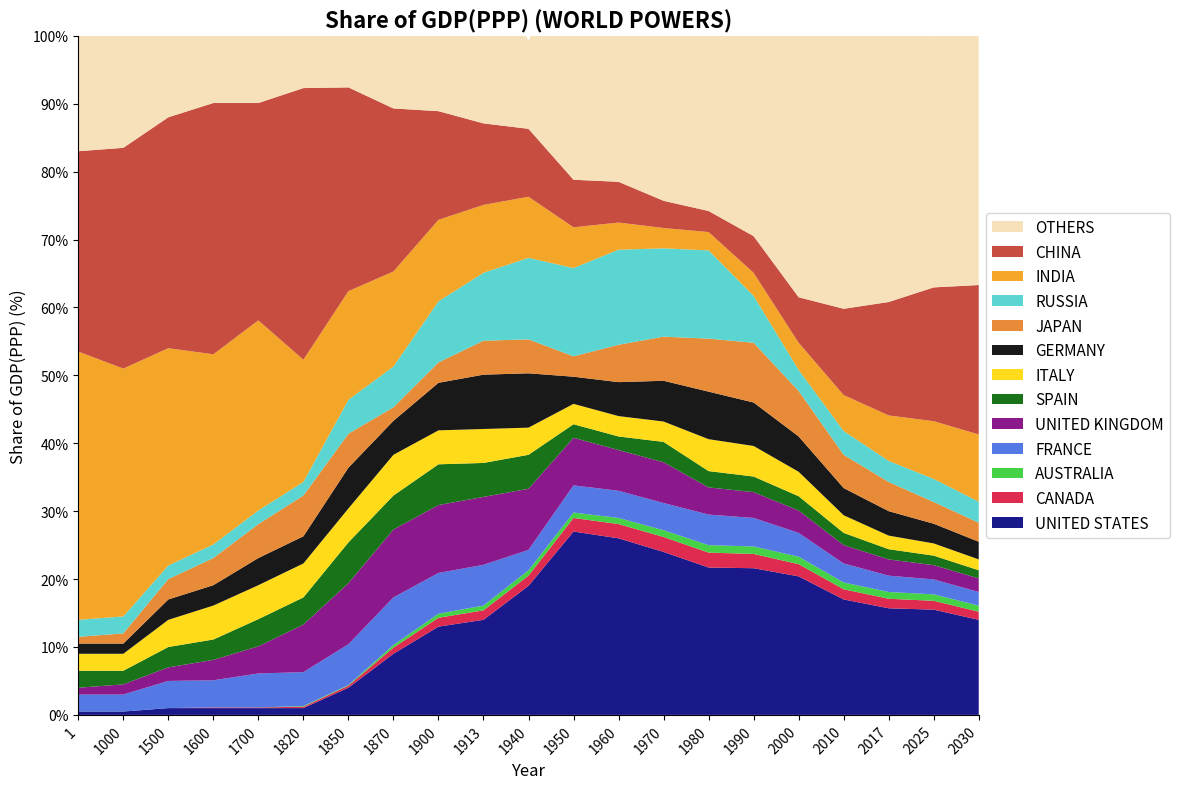

This figure's Python source:
import matplotlib.pyplot as plt
import pandas as pd

# 1. Define the data extracted from the plot
# fmt: off
# This entire block will not be formatted by Ruff
data = {
    'Year':           [1,   1000, 1500, 1600, 1700, 1820, 1850, 1870, 1900, 1913, 1940, 1950, 1960, 1970, 1980, 1990, 2000, 2010, 2017, 2025, 2030],
    'OTHERS':         [21,  21.5, 16,   14,   14,   13,   13,   14,   25,   24,   13,   34,   34,   34,   40,   40,   40,   40.5,   39.5,    37,   37],
    'FRANCE':         [2.5, 2.5,  4,    4,    5,    5,    6,    7,    6,    6,    3,    4,    4,    4,    4.5,  4.2,  3.5,  2.8,  2.4,  2.2,  2.0],
    'UNITED KINGDOM': [1,   1.5,  2,    3,    4,    7,    9,    10,   10,   10,   9,    7,    6,    6,    4.0,  3.8,  3.3,  2.7,  2.4,  2.1,  2.0],
    'SPAIN':          [2.5, 2,    3,    3,    4,    4,    6,    5,    6,    5,    5,    2,    2,    3,    2.4,  2.3,  2.1,  1.8,  1.5,  1.4,  1.2],
    'ITALY':          [2.5, 2.5,  4,    5,    5,    5,    5,    6,    5,    5,    4,    3,    3,    3,    4.7,  4.5,  3.6,  2.6,  2.0,  1.8,  1.6],
    'GERMANY':        [1.5, 1.5,  3,    3,    4,    4,    6,    5,    7,    8,    8,    4,    5,    6,    7.0,  6.4,  5.2,  4,    3.6,  2.9,  2.6],
    'JAPAN':          [1,   1.5,  3,    4,    5,    6,    5,    2,    3,    5,    5,    3,    5.5,  6.5,  7.8,  8.8,  6.7,  4.9,  4.3,  3.2,  2.8],
    'RUSSIA':         [2.5, 2.5,  2,    2,    2,    2,    5,    6,    9,    10,   12,   13,   14,   13,   13.0, 6.9,  3.1,  3.5,  3.1,  3.4,  3.1],
    'INDIA':          [39.5,36.5, 32,   28,   28,   18,   16,   14,   12,   10,   9,    6,    4,    3,    2.7,  3.4,  4,    5.3,  6.7,  8.5,  9.9],
    'CHINA':          [29.5,32.5, 34,   37,   32,   40,   30,   24,   16,   12,   10,    7,    6,    4,    3.1,  5.4,  6.7,  12.7, 16.7, 19.7, 22],
    'AUSTRALIA':      [0,   0,    0,    0,    0,    0.1,  0.1,  0.4,  0.6,  0.7,  0.8,  0.8,  0.9,   1,    1.1,  1.1,  1.1,  1.0,  1.0,  0.95,  0.9],
    'CANADA':         [0,   0,    0,    0.1,  0.1,  0.2,  0.3,  0.9,  1.3,  1.4,  1.5,   2,   2.1,  2.2,  2.2,  2.1,  1.8,  1.5,  1.4,  1.3,  1.2],
    'UNITED STATES':  [0.5, 0.5,  1,    1,    1,    1,    4,    9,    13,   14,   19,   27,   26,   24,   21.7, 21.6, 20.4, 17,   15.7, 15.5, 14]
}
# fmt: on

# 2. Create a Pandas DataFrame
df = pd.DataFrame(data)
df = df.set_index("Year")

# 3. Define the stacking order (bottom to top) and colors
# This order must match the legend from bottom to top
columns = [
    "UNITED STATES",
    "CANADA",
    "AUSTRALIA",
    "FRANCE",
    "UNITED KINGDOM",
    "SPAIN",
    "ITALY",
    "GERMANY",
    "JAPAN",
    "RUSSIA",
    "INDIA",
    "CHINA",
    "OTHERS",
]

# Approximate colors from the chart
colors = [
    "#000080",  # US (Navy)
    "#DC143C",  # CANADA (Crimson)
    "#32CD32",  # AUSTRALIA (LimeGreen)
    "#4169E1",  # FRANCE (RoyalBlue)
    "#800080",  # UK (Purple)
    "#006400",  # SPAIN (DarkGreen)
    "#FFD700",  # ITALY (Gold)
    "#000000",  # GERMANY (Black)
    "#E67E22",  # JAPAN (Carrot)
    "#48D1CC",  # RUSSIA (MediumTurquoise)
    "#F39C12",  # INDIA (Orange)
    "#C0392B",  # CHINA (Pomegranate)
    "#F5DEB3",  # OTHERS (Wheat)
]

# 4. Create the plot
fig, ax = plt.subplots(figsize=(14, 8))

# Generate the stackplot using index positions for x-axis
x_positions = range(len(df.index))
ax.stackplot(x_positions, df[columns].T, labels=columns, colors=colors, alpha=0.9)

# 5. Customize the plot to match the original
ax.set_title("Share of GDP(PPP) (WORLD POWERS)", fontsize=16, fontweight="bold")
ax.set_ylabel("Share of GDP(PPP) (%)", fontsize=12)
ax.set_xlabel("Year", fontsize=12)

# Set Y-axis limits and ticks
ax.set_ylim(0, 100)
ax.set_yticks(range(0, 101, 10))
ax.set_yticklabels([f"{y}%" for y in range(0, 101, 10)])

# Set X-axis limits and ticks to match the index positions
ax.set_xlim(0, len(df.index) - 1)
ax.set_xticks(x_positions)
ax.set_xticklabels(df.index, rotation=45, ha="right")

# Add legend to the right side of the plot
# We reverse the handles and labels to match the plot's stacking order (top to bottom)
handles, labels = ax.get_legend_handles_labels()
ax.legend(
    handles[::-1],
    labels[::-1],
    loc="center left",
    bbox_to_anchor=(1.0, 0.5),
    fontsize=11,
)

# Remove the top and right spines
ax.spines["top"].set_visible(False)
ax.spines["right"].set_visible(False)

# Adjust layout to prevent legend from being cut off
plt.tight_layout(rect=[0, 0, 0.85, 1])

# 6. Show the plot
plt.show()
